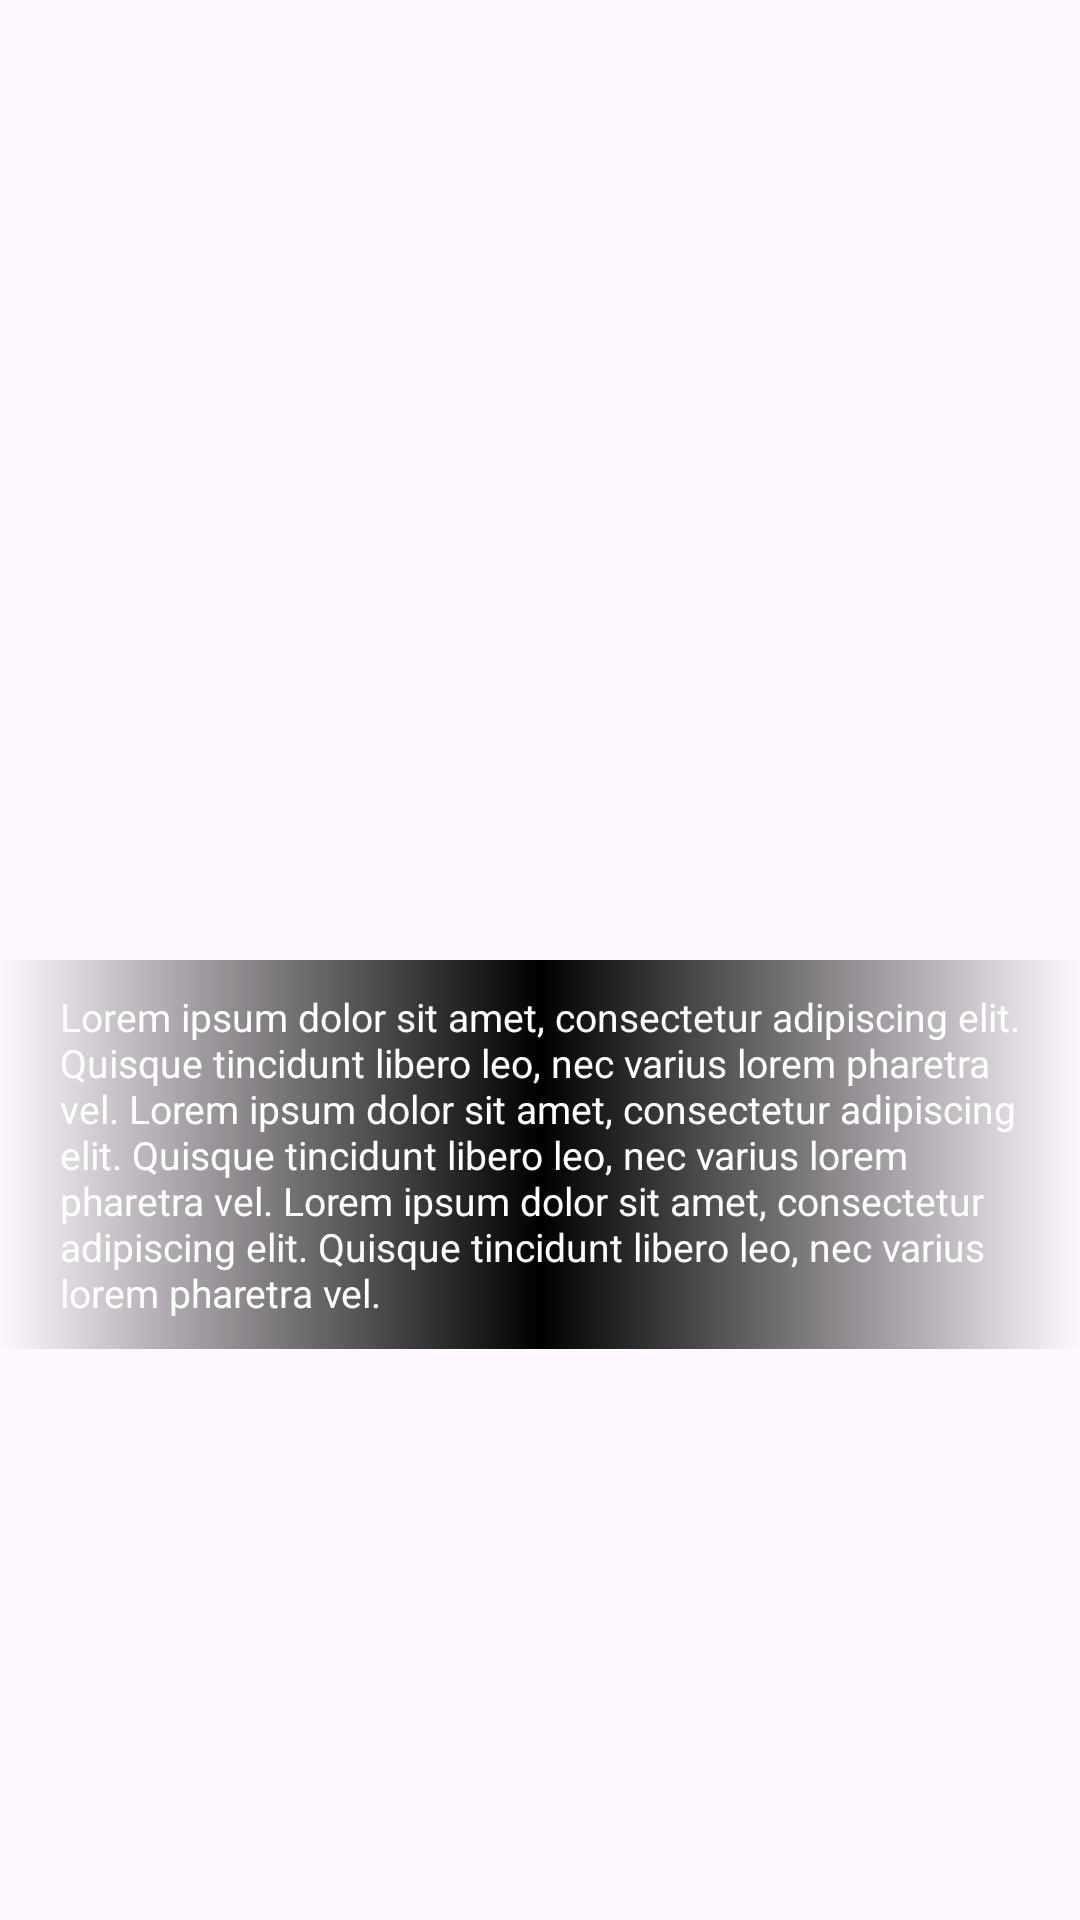

The Android layout XML behind this screen, and the referenced resources:
<!-- AndroidManifest.xml: application theme Theme.SakuraVN -->
<!-- res/layout/fragment_inner_dialogue.xml -->
<?xml version="1.0" encoding="utf-8"?>
<FrameLayout xmlns:android="http://schemas.android.com/apk/res/android"
    xmlns:tools="http://schemas.android.com/tools"
    android:layout_width="match_parent"
    android:layout_height="match_parent"
    tools:context=".InnerDialogueFragment">

    <RelativeLayout
        android:layout_width="match_parent"
        android:layout_height="match_parent"
        android:layout_marginTop="320dp">

        <LinearLayout
            android:id="@+id/txtBox"
            android:layout_width="wrap_content"
            android:layout_height="wrap_content"
            android:background="@drawable/blur"
            android:orientation="vertical">

            <TextView
                android:id="@+id/contentTxt"
                android:layout_width="wrap_content"
                android:layout_height="wrap_content"
                android:layout_marginLeft="20dp"
                android:layout_marginTop="10dp"
                android:layout_marginRight="20dp"
                android:layout_marginBottom="10dp"
                android:text="Lorem ipsum dolor sit amet, consectetur adipiscing elit. Quisque tincidunt libero leo, nec varius lorem pharetra vel. Lorem ipsum dolor sit amet, consectetur adipiscing elit. Quisque tincidunt libero leo, nec varius lorem pharetra vel. Lorem ipsum dolor sit amet, consectetur adipiscing elit. Quisque tincidunt libero leo, nec varius lorem pharetra vel."
                android:textColor="@color/white"
                android:textSize="13dp" />

        </LinearLayout>
    </RelativeLayout>
</FrameLayout>
<!-- resources referenced by this layout -->
<resources>
  <color name="white">#FFFFFFFF</color>
  <!-- drawable blur (drawable) -->
  <?xml version="1.0" encoding="utf-8"?>
  
  <selector xmlns:android="http://schemas.android.com/apk/res/android">
      <item>
          <shape android:shape="rectangle">
              <gradient android:centerColor="@color/black" />
              <gradient android:gradientRadius="10dp" />
          </shape>
      </item>
  </selector>
  <style name="Theme.SakuraVN" parent="Base.Theme.SakuraVN" />
  <color name="black">#FF000000</color>
  <style name="Base.Theme.SakuraVN" parent="Theme.Material3.DayNight.NoActionBar">
          
          
      </style>
</resources>
